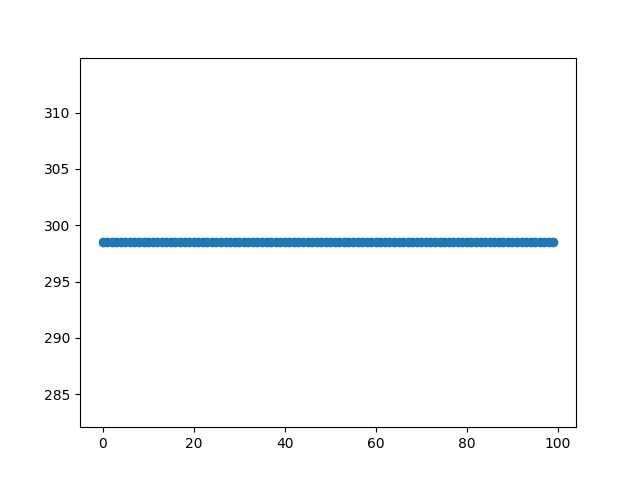

Source data for this figure (header and first rows):
Itterations, Cost
0, 298.5
1, 298.5
2, 298.5
3, 298.5
4, 298.5
5, 298.5
6, 298.5
7, 298.5
8, 298.5
9, 298.5
10, 298.5
11, 298.5
12, 298.5
13, 298.5
14, 298.5
15, 298.5
16, 298.5
17, 298.5
18, 298.5
19, 298.5
20, 298.5
21, 298.5
22, 298.5
23, 298.5
24, 298.5
25, 298.5
26, 298.5
27, 298.5
28, 298.5
29, 298.5
30, 298.5
31, 298.5
32, 298.5
33, 298.5
34, 298.5
35, 298.5
36, 298.5
37, 298.5
38, 298.5
39, 298.5
40, 298.5
41, 298.5
42, 298.5
43, 298.5
44, 298.5
45, 298.5
46, 298.5
47, 298.5
48, 298.5
49, 298.5
50, 298.5
51, 298.5
52, 298.5
53, 298.5
54, 298.5
55, 298.5
56, 298.5
57, 298.5
58, 298.5
59, 298.5
... 40 more rows
